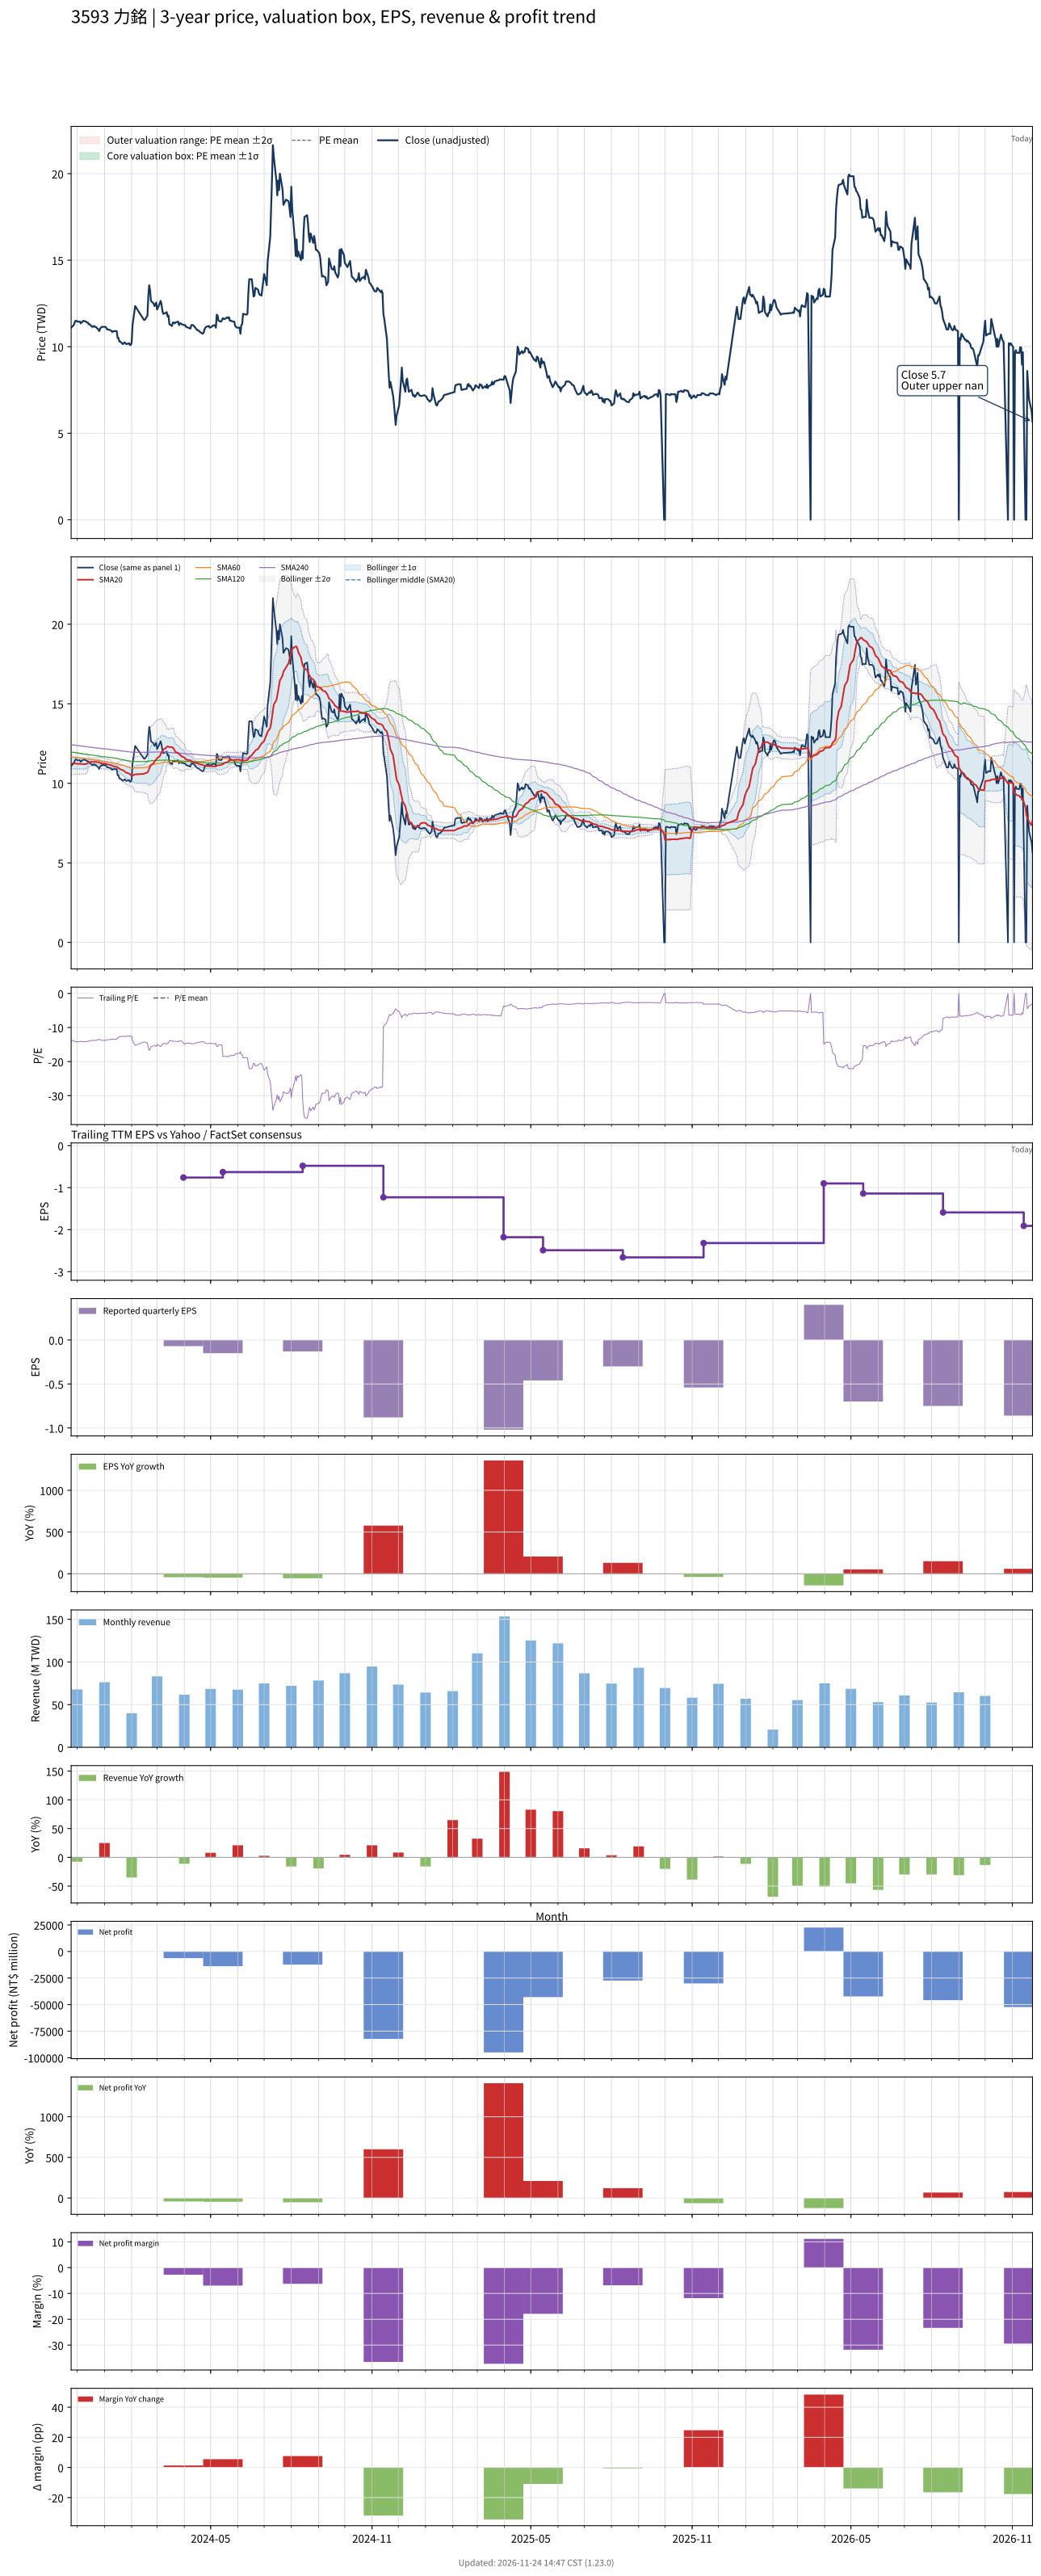

The file beside this chart, header and first rows:
# chart-version: skill-stock-dynamic-val…
date, close, available_date, period_end, eps, ttm_eps, pe, pe_mean, pe_std, price_m2, price_m1, price_mean, price_p1, price_p2, forward_eps, forward_pe, forward_pe_mean, forward_pe_std, forward_price_m2, forward_price_m1, forward_price_mean, forward_price_p1, forward_price_p2, sma20
2023-11-24, 11.1, 2023-11-14, 2023-09-30, -0.13, -0.81, -13.7, , , , , , , , , , , , , , , , , 11.26
2023-11-27, 11.25, 2023-11-14, 2023-09-30, -0.13, -0.81, -13.89, , , , , , , , , , , , , , , , , 11.25
2023-11-28, 11.4, 2023-11-14, 2023-09-30, -0.13, -0.81, -14.07, , , , , , , , , , , , , , , , , 11.25
2023-11-29, 11.5, 2023-11-14, 2023-09-30, -0.13, -0.81, -14.2, , , , , , , , , , , , , , , , , 11.25
2023-11-30, 11.5, 2023-11-14, 2023-09-30, -0.13, -0.81, -14.2, , , , , , , , , , , , , , , , , 11.24
2023-12-01, 11.45, 2023-11-14, 2023-09-30, -0.13, -0.81, -14.14, , , , , , , , , , , , , , , , , 11.24
2023-12-04, 11.45, 2023-11-14, 2023-09-30, -0.13, -0.81, -14.14, , , , , , , , , , , , , , , , , 11.23
2023-12-05, 11.35, 2023-11-14, 2023-09-30, -0.13, -0.81, -14.01, , , , , , , , , , , , , , , , , 11.22
2023-12-06, 11.4, 2023-11-14, 2023-09-30, -0.13, -0.81, -14.07, , , , , , , , , , , , , , , , , 11.21
2023-12-07, 11.45, 2023-11-14, 2023-09-30, -0.13, -0.81, -14.14, , , , , , , , , , , , , , , , , 11.21
2023-12-08, 11.5, 2023-11-14, 2023-09-30, -0.13, -0.81, -14.2, , , , , , , , , , , , , , , , , 11.2
2023-12-11, 11.45, 2023-11-14, 2023-09-30, -0.13, -0.81, -14.14, , , , , , , , , , , , , , , , , 11.21
2023-12-12, 11.4, 2023-11-14, 2023-09-30, -0.13, -0.81, -14.07, , , , , , , , , , , , , , , , , 11.24
2023-12-13, 11.4, 2023-11-14, 2023-09-30, -0.13, -0.81, -14.07, , , , , , , , , , , , , , , , , 11.29
2023-12-14, 11.3, 2023-11-14, 2023-09-30, -0.13, -0.81, -13.95, , , , , , , , , , , , , , , , , 11.33
2023-12-15, 11.3, 2023-11-14, 2023-09-30, -0.13, -0.81, -13.95, , , , , , , , , , , , , , , , , 11.34
2023-12-18, 11.15, 2023-11-14, 2023-09-30, -0.13, -0.81, -13.77, , , , , , , , , , , , , , , , , 11.35
2023-12-19, 11.15, 2023-11-14, 2023-09-30, -0.13, -0.81, -13.77, , , , , , , , , , , , , , , , , 11.35
2023-12-20, 11.2, 2023-11-14, 2023-09-30, -0.13, -0.81, -13.83, , , , , , , , , , , , , , , , , 11.35
2023-12-21, 11.15, 2023-11-14, 2023-09-30, -0.13, -0.81, -13.77, , , , , , , , , , , , , , , , , 11.34
2023-12-22, 11.15, 2023-11-14, 2023-09-30, -0.13, -0.81, -13.77, , , , , , , , , , , , , , , , , 11.35
2023-12-25, 11, 2023-11-14, 2023-09-30, -0.13, -0.81, -13.58, , , , , , , , , , , , , , , , , 11.33
2023-12-26, 10.9, 2023-11-14, 2023-09-30, -0.13, -0.81, -13.46, , , , , , , , , , , , , , , , , 11.31
2023-12-27, 11.05, 2023-11-14, 2023-09-30, -0.13, -0.81, -13.64, , , , , , , , , , , , , , , , , 11.29
2023-12-28, 11.1, 2023-11-14, 2023-09-30, -0.13, -0.81, -13.7, , , , , , , , , , , , , , , , , 11.27
2023-12-29, 11.15, 2023-11-14, 2023-09-30, -0.13, -0.81, -13.77, , , , , , , , , , , , , , , , , 11.25
2024-01-02, 11.15, 2023-11-14, 2023-09-30, -0.13, -0.81, -13.77, , , , , , , , , , , , , , , , , 11.23
2024-01-03, 11.1, 2023-11-14, 2023-09-30, -0.13, -0.81, -13.7, , , , , , , , , , , , , , , , , 11.22
2024-01-04, 11, 2023-11-14, 2023-09-30, -0.13, -0.81, -13.58, , , , , , , , , , , , , , , , , 11.2
2024-01-05, 11, 2023-11-14, 2023-09-30, -0.13, -0.81, -13.58, , , , , , , , , , , , , , , , , 11.18
2024-01-08, 10.95, 2023-11-14, 2023-09-30, -0.13, -0.81, -13.52, , , , , , , , , , , , , , , , , 11.15
2024-01-09, 10.9, 2023-11-14, 2023-09-30, -0.13, -0.81, -13.46, , , , , , , , , , , , , , , , , 11.12
2024-01-10, 10.85, 2023-11-14, 2023-09-30, -0.13, -0.81, -13.4, , , , , , , , , , , , , , , , , 11.1
2024-01-11, 10.9, 2023-11-14, 2023-09-30, -0.13, -0.81, -13.46, , , , , , , , , , , , , , , , , 11.07
2024-01-12, 10.9, 2023-11-14, 2023-09-30, -0.13, -0.81, -13.46, , , , , , , , , , , , , , , , , 11.05
2024-01-15, 10.9, 2023-11-14, 2023-09-30, -0.13, -0.81, -13.46, , , , , , , , , , , , , , , , , 11.03
2024-01-16, 10.5, 2023-11-14, 2023-09-30, -0.13, -0.81, -12.96, , , , , , , , , , , , , , , , , 11
2024-01-17, 10.5, 2023-11-14, 2023-09-30, -0.13, -0.81, -12.96, , , , , , , , , , , , , , , , , 10.97
2024-01-18, 10.3, 2023-11-14, 2023-09-30, -0.13, -0.81, -12.72, , , , , , , , , , , , , , , , , 10.92
2024-01-19, 10.3, 2023-11-14, 2023-09-30, -0.13, -0.81, -12.72, , , , , , , , , , , , , , , , , 10.88
2024-01-22, 10.15, 2023-11-14, 2023-09-30, -0.13, -0.81, -12.53, , , , , , , , , , , , , , , , , 10.83
2024-01-23, 10.2, 2023-11-14, 2023-09-30, -0.13, -0.81, -12.59, , , , , , , , , , , , , , , , , 10.79
2024-01-24, 10.25, 2023-11-14, 2023-09-30, -0.13, -0.81, -12.65, , , , , , , , , , , , , , , , , 10.76
2024-01-25, 10.2, 2023-11-14, 2023-09-30, -0.13, -0.81, -12.59, , , , , , , , , , , , , , , , , 10.71
2024-01-26, 10.15, 2023-11-14, 2023-09-30, -0.13, -0.81, -12.53, , , , , , , , , , , , , , , , , 10.67
2024-01-29, 10.2, 2023-11-14, 2023-09-30, -0.13, -0.81, -12.59, , , , , , , , , , , , , , , , , 10.62
2024-01-30, 10.1, 2023-11-14, 2023-09-30, -0.13, -0.81, -12.47, , , , , , , , , , , , , , , , , 10.57
2024-01-31, 10.1, 2023-11-14, 2023-09-30, -0.13, -0.81, -12.47, , , , , , , , , , , , , , , , , 10.52
2024-02-01, 10.25, 2023-11-14, 2023-09-30, -0.13, -0.81, -12.65, , , , , , , , , , , , , , , , , 10.48
2024-02-02, 11.25, 2023-11-14, 2023-09-30, -0.13, -0.81, -13.89, , , , , , , , , , , , , , , , , 10.49
2024-02-05, 12.35, 2023-11-14, 2023-09-30, -0.13, -0.81, -15.25, , , , , , , , , , , , , , , , , 10.56
2024-02-15, 11.55, 2023-11-14, 2023-09-30, -0.13, -0.81, -14.26, , , , , , , , , , , , , , , , , 10.6
2024-02-16, 11.55, 2023-11-14, 2023-09-30, -0.13, -0.81, -14.26, , , , , , , , , , , , , , , , , 10.63
2024-02-19, 11.8, 2023-11-14, 2023-09-30, -0.13, -0.81, -14.57, , , , , , , , , , , , , , , , , 10.68
2024-02-20, 12.95, 2023-11-14, 2023-09-30, -0.13, -0.81, -15.99, , , , , , , , , , , , , , , , , 10.78
2024-02-21, 13.55, 2023-11-14, 2023-09-30, -0.13, -0.81, -16.73, , , , , , , , , , , , , , , , , 10.91
2024-02-22, 13.25, 2023-11-14, 2023-09-30, -0.13, -0.81, -16.36, , , , , , , , , , , , , , , , , 11.05
2024-02-23, 12.65, 2023-11-14, 2023-09-30, -0.13, -0.81, -15.62, , , , , , , , , , , , , , , , , 11.15
2024-02-26, 12.5, 2023-11-14, 2023-09-30, -0.13, -0.81, -15.43, , , , , , , , , , , , , , , , , 11.27
... 660 more rows
